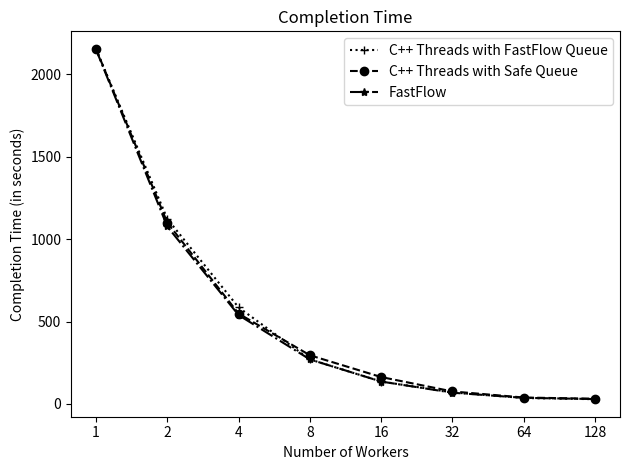

This figure's Python source:
import matplotlib.pyplot as plt
import numpy as np
import sys

time = [31.37, 38.82, 75.72, 163.06, 295.27, 548.22, 1099.97, 2154.43]
timeNOSQ = [28.62, 35.95, 69.76, 135.884, 270.16, 585.63, 1123.07, 2154.31]
timeFastFlow = [29.58, 36.87, 68.04, 135.78,
                270.09, 539.22, 1076.60, 2151.47]
x = np.arange(8)

time.reverse()
timeNOSQ.reverse()
timeFastFlow.reverse()


my_xticks = [1, 2, 4, 8, 16, 32, 64, 128]
# my_yticks = y
plt.xticks(x, my_xticks)
# plt.yticks(y, my_yticks)

plt.plot(x, timeNOSQ, marker='+',
         label="C++ Threads with FastFlow Queue", color='black', linestyle='dotted')
plt.plot(x, time, marker='o', color='black',
         label="C++ Threads with Safe Queue", linestyle='--')
plt.plot(x, timeFastFlow, marker='*', color='black',
         label="FastFlow", linestyle='-.')

plt.xlabel('Number of Workers')
plt.ylabel('Completion Time (in seconds)')

plt.title('Completion Time')
plt.tight_layout()

plt.legend()

plt.savefig("Completion_Time")
